Run: headless pygame with SDL's dummy video driver; simulated clock (each Clock.tick advances the game by its frame time, no real sleeping); random seed 0; keys injected as events and as key.get_pressed() state; mouse plan: one left click at the window centre at the start of phase 2, then a move to the lower-right quarter at the start of phase 3.
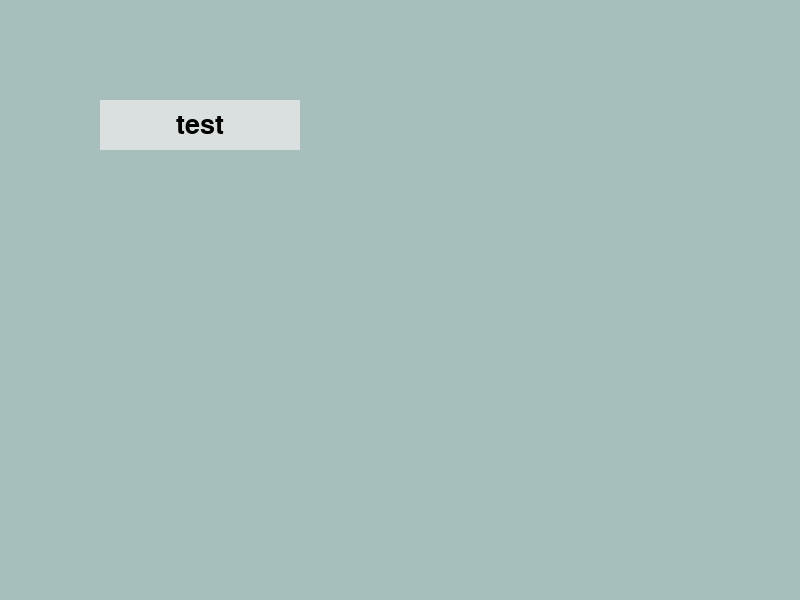
Frame 1 of 4 · flips 1–60 · no input
Frame 2 of 4 · flips 61–180 · clicked the window centre · tapped SPACE, RETURN · held RIGHT (→), D · screen unchanged from frame 1, image omitted
Frame 3 of 4 · flips 181–300 · moved the mouse to the lower-right quarter · held DOWN (↓), S · screen unchanged from frame 2, image omitted
Frame 4 of 4 · flips 301–420 · held LEFT (←), A, UP (↑), W · screen unchanged from frame 3, image omitted

The pygame program that drew these frames:

# collin giometti - hangman

import pygame
import sys

black = (0,0,0)
background = (166,191,188)
button_light = (218,224,224)
button_dark = (193,199,199)

width = 800
height = 600
clock = pygame.time.Clock()
screen = pygame.display.set_mode((width, height))

def button(word,x,y,w,h,ic,ac,action=None):
  mouse = pygame.mouse.get_pos()
  click = pygame.mouse.get_pressed()
  
  print(mouse)
  if x+w > mouse[0] > x and y+h > mouse[1] > y:
    pygame.draw.rect(screen,ac,(x,y,w,h))
    if click[0] == 1 and action != None:
      action()
  else:
    pygame.draw.rect(screen,ic,(x,y,w,h))

  buttonText = pygame.font.SysFont("Corbel",40)
  buttonTextSurf = buttonText.render(word, True, black)
  buttonTextRect = buttonTextSurf.get_rect()
  buttonTextRect.center = ((x+(w/2)), (y+(h/2)))
  screen.blit(buttonTextSurf, buttonTextRect)

def gamechoice():
  print("Hello World")

def hangman():
  print("success!!!!")

pygame.init()
while True:
  screen.fill(background)
  button('test',100,100,200,50,button_light,black,hangman)
  pygame.display.update()
  clock.tick(30)
